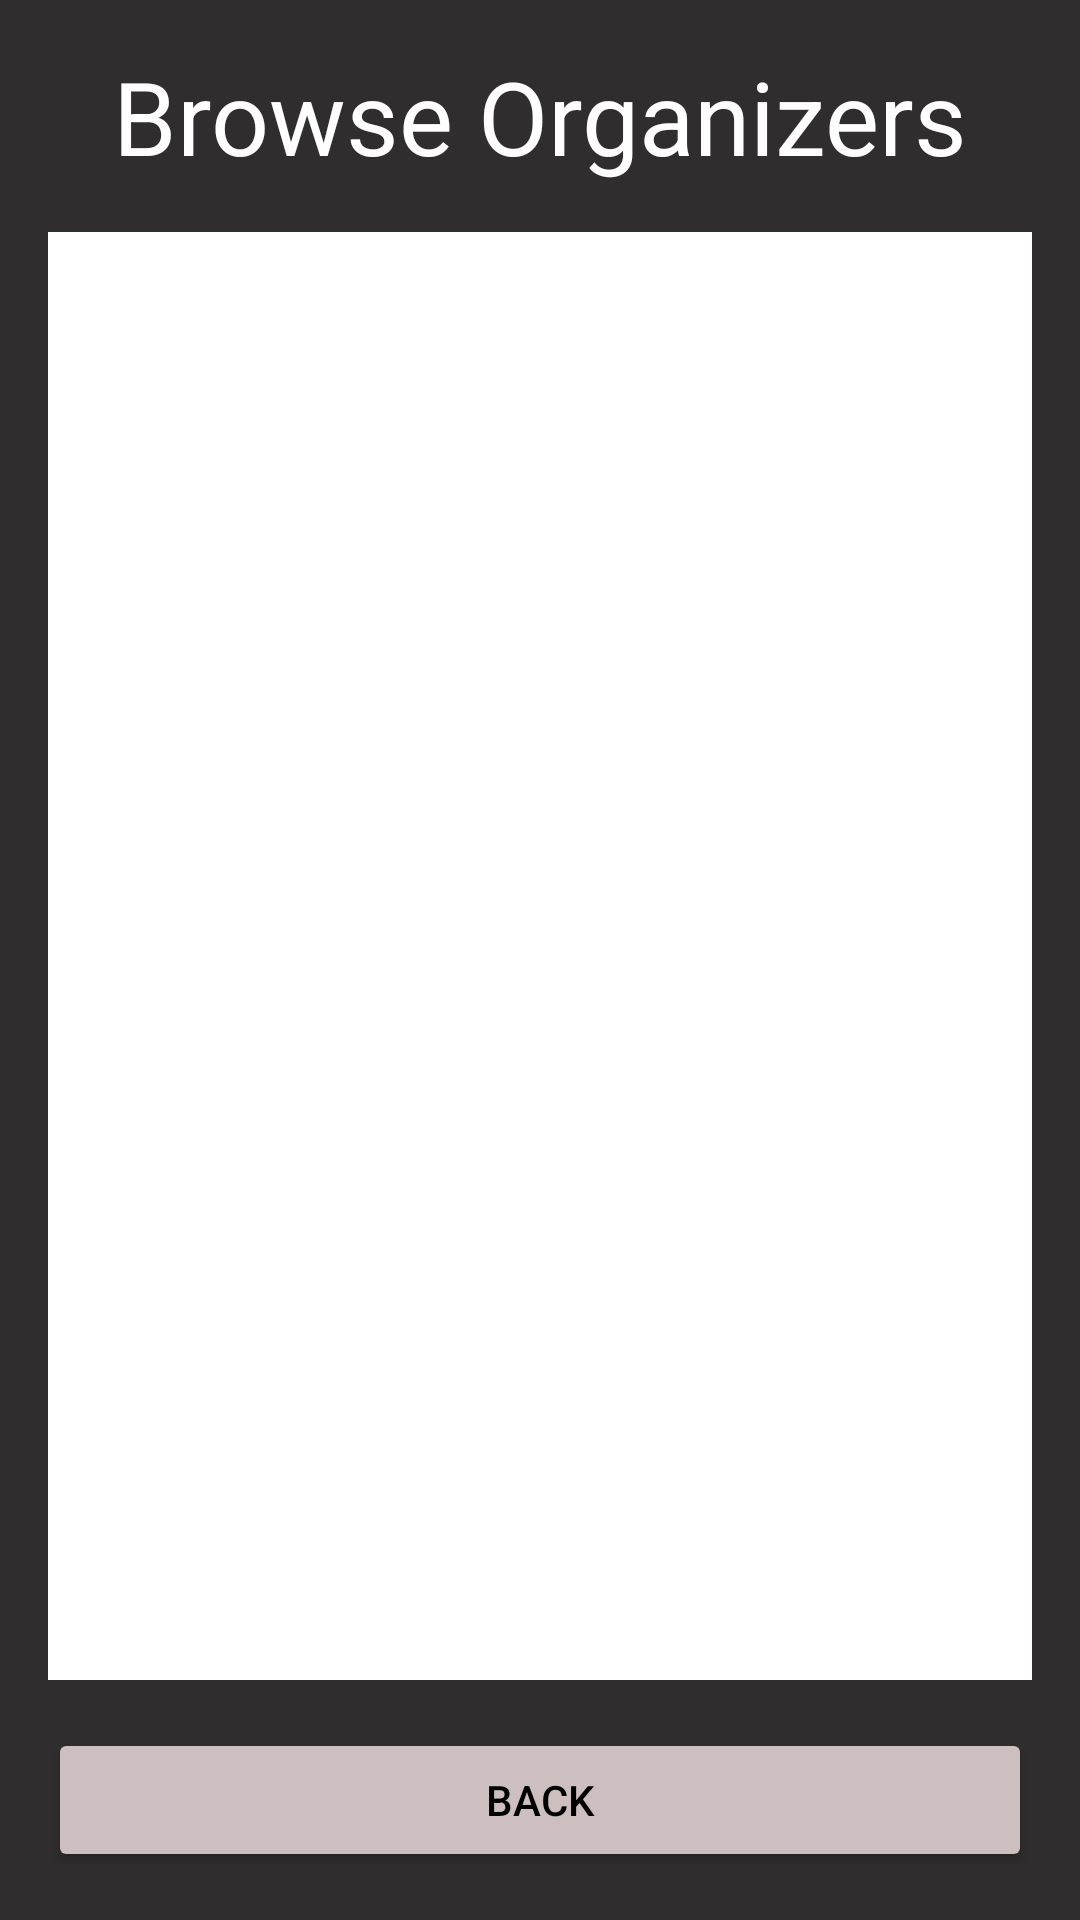

Layout XML and referenced resources for this Android screen:
<!-- AndroidManifest.xml: application theme Theme.LotteryPatentPending -->
<!-- res/layout/activity_admin_organizers.xml -->
<?xml version="1.0" encoding="utf-8"?>
<LinearLayout xmlns:android="http://schemas.android.com/apk/res/android"
    xmlns:tools="http://schemas.android.com/tools"
    android:id="@+id/main"
    android:layout_width="match_parent"
    android:layout_height="match_parent"
    android:orientation="vertical"
    android:padding="16dp"
    android:background="@color/dark_grey"
    tools:context=".AdminOrganizersActivity">

    <TextView
        android:id="@+id/titleTextView"
        android:layout_width="match_parent"
        android:layout_height="wrap_content"
        android:text="Browse Organizers"
        android:textColor="@color/white"
        android:textSize="34sp"
        android:gravity="center"
        android:paddingBottom="16dp"/>

    <ProgressBar
        android:id="@+id/progressBar"
        style="?android:attr/progressBarStyleLarge"
        android:layout_width="wrap_content"
        android:layout_height="wrap_content"
        android:layout_gravity="center"
        android:visibility="gone"
        android:indeterminate="true"
        android:padding="16dp" />

    
    <ListView
        android:id="@+id/userListView"
        android:layout_width="match_parent"
        android:layout_height="0dp"
        android:layout_weight="1"
        android:background="@color/white"
        android:divider="@android:color/darker_gray"
        android:dividerHeight="1dp"/>

    
    <Button
        android:id="@+id/backButton"
        android:layout_width="match_parent"
        android:layout_height="wrap_content"
        android:layout_marginTop="16dp"
        android:backgroundTint="@color/white_grey"
        android:text="Back"
        android:textColor="@color/black" />

</LinearLayout>
<!-- resources referenced by this layout -->
<resources>
  <color name="black">#FF000000</color>
  <color name="dark_grey">#EE212020</color>
  <color name="white">#FFFFFFFF</color>
  <color name="white_grey">#EED9CACA</color>
  <style name="Theme.LotteryPatentPending" parent="Base.Theme.LotteryPatentPending" />
  <style name="Base.Theme.LotteryPatentPending" parent="Theme.Material3.DayNight.NoActionBar">
          
          
      </style>
</resources>
